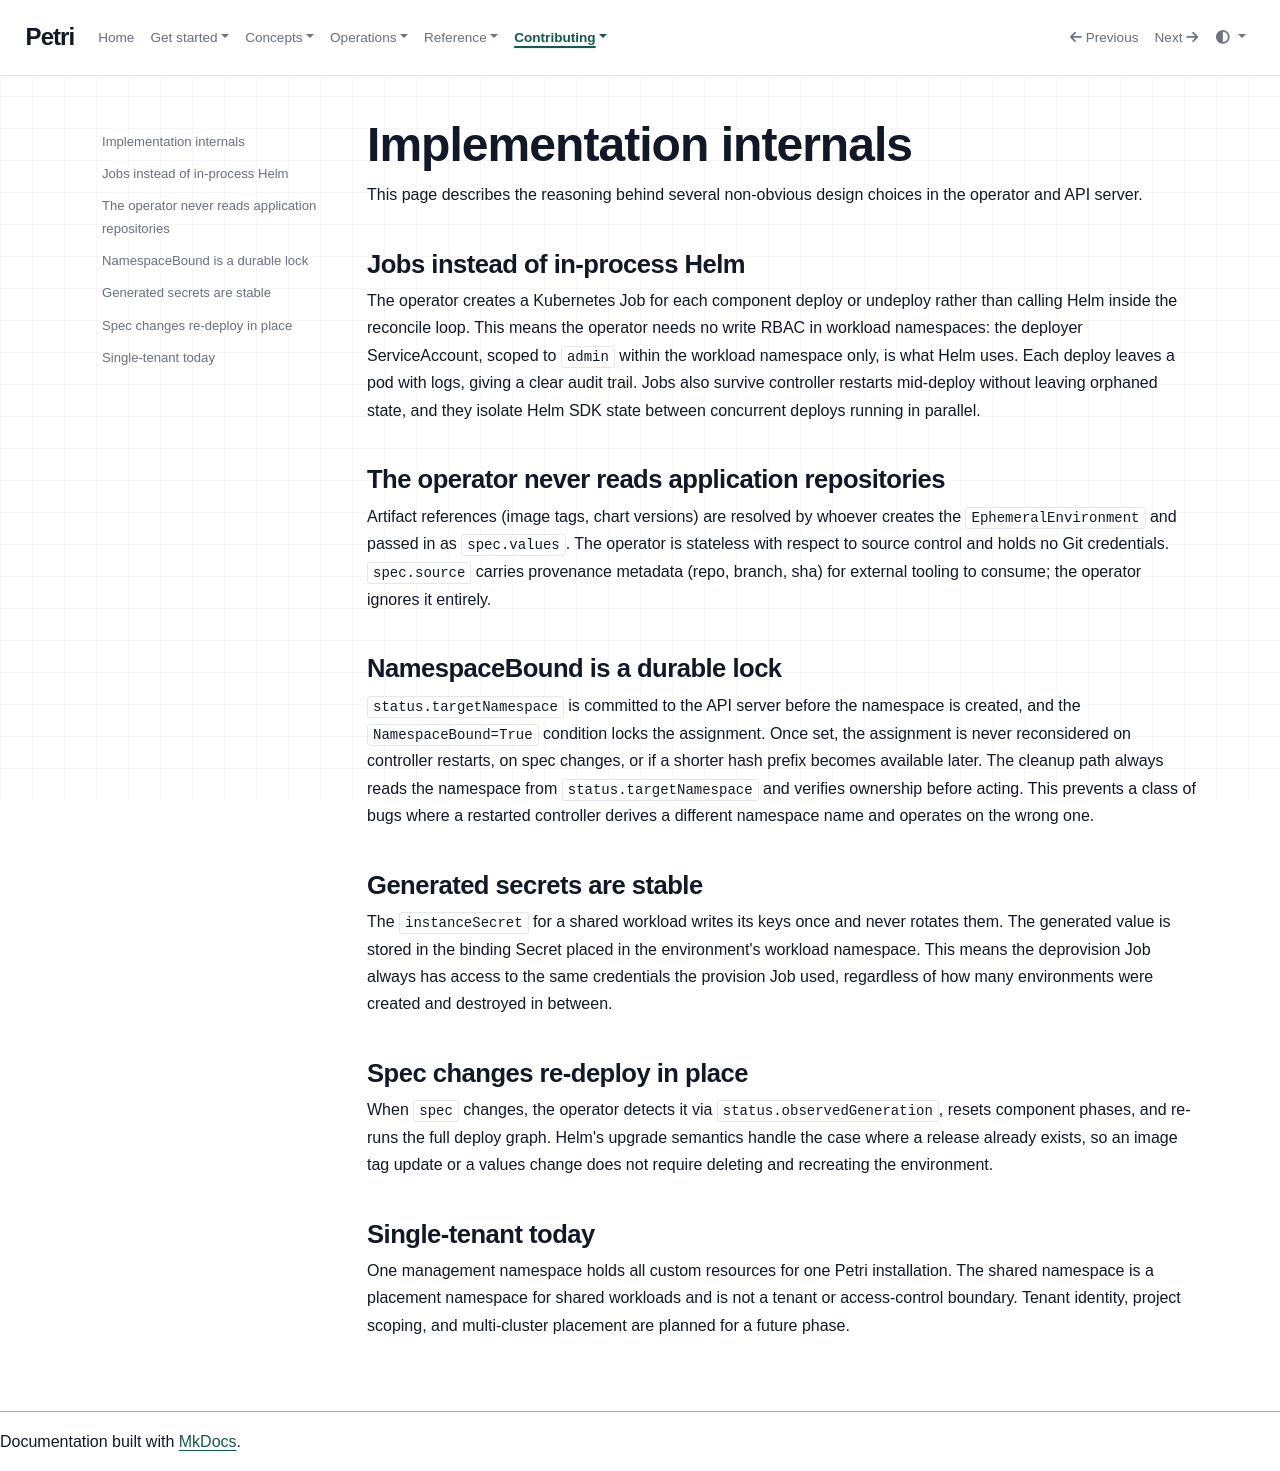

repository: petri-dev/docs · page: contributing/internals/index.html · generator: mkdocs

# Implementation internals

This page describes the reasoning behind several non-obvious design choices in the operator and API server.

## Jobs instead of in-process Helm

The operator creates a Kubernetes Job for each component deploy or undeploy rather than calling Helm inside the reconcile loop. This means the operator needs no write RBAC in workload namespaces: the deployer ServiceAccount, scoped to `admin` within the workload namespace only, is what Helm uses. Each deploy leaves a pod with logs, giving a clear audit trail. Jobs also survive controller restarts mid-deploy without leaving orphaned state, and they isolate Helm SDK state between concurrent deploys running in parallel.

## The operator never reads application repositories

Artifact references (image tags, chart versions) are resolved by whoever creates the `EphemeralEnvironment` and passed in as `spec.values`. The operator is stateless with respect to source control and holds no Git credentials. `spec.source` carries provenance metadata (repo, branch, sha) for external tooling to consume; the operator ignores it entirely.

## NamespaceBound is a durable lock

`status.targetNamespace` is committed to the API server before the namespace is created, and the `NamespaceBound=True` condition locks the assignment. Once set, the assignment is never reconsidered on controller restarts, on spec changes, or if a shorter hash prefix becomes available later. The cleanup path always reads the namespace from `status.targetNamespace` and verifies ownership before acting. This prevents a class of bugs where a restarted controller derives a different namespace name and operates on the wrong one.

## Generated secrets are stable

The `instanceSecret` for a shared workload writes its keys once and never rotates them. The generated value is stored in the binding Secret placed in the environment's workload namespace. This means the deprovision Job always has access to the same credentials the provision Job used, regardless of how many environments were created and destroyed in between.

## Spec changes re-deploy in place

When `spec` changes, the operator detects it via `status.observedGeneration`, resets component phases, and re-runs the full deploy graph. Helm's upgrade semantics handle the case where a release already exists, so an image tag update or a values change does not require deleting and recreating the environment.

## Single-tenant today

One management namespace holds all custom resources for one Petri installation. The shared namespace is a placement namespace for shared workloads and is not a tenant or access-control boundary. Tenant identity, project scoping, and multi-cluster placement are planned for a future phase.
